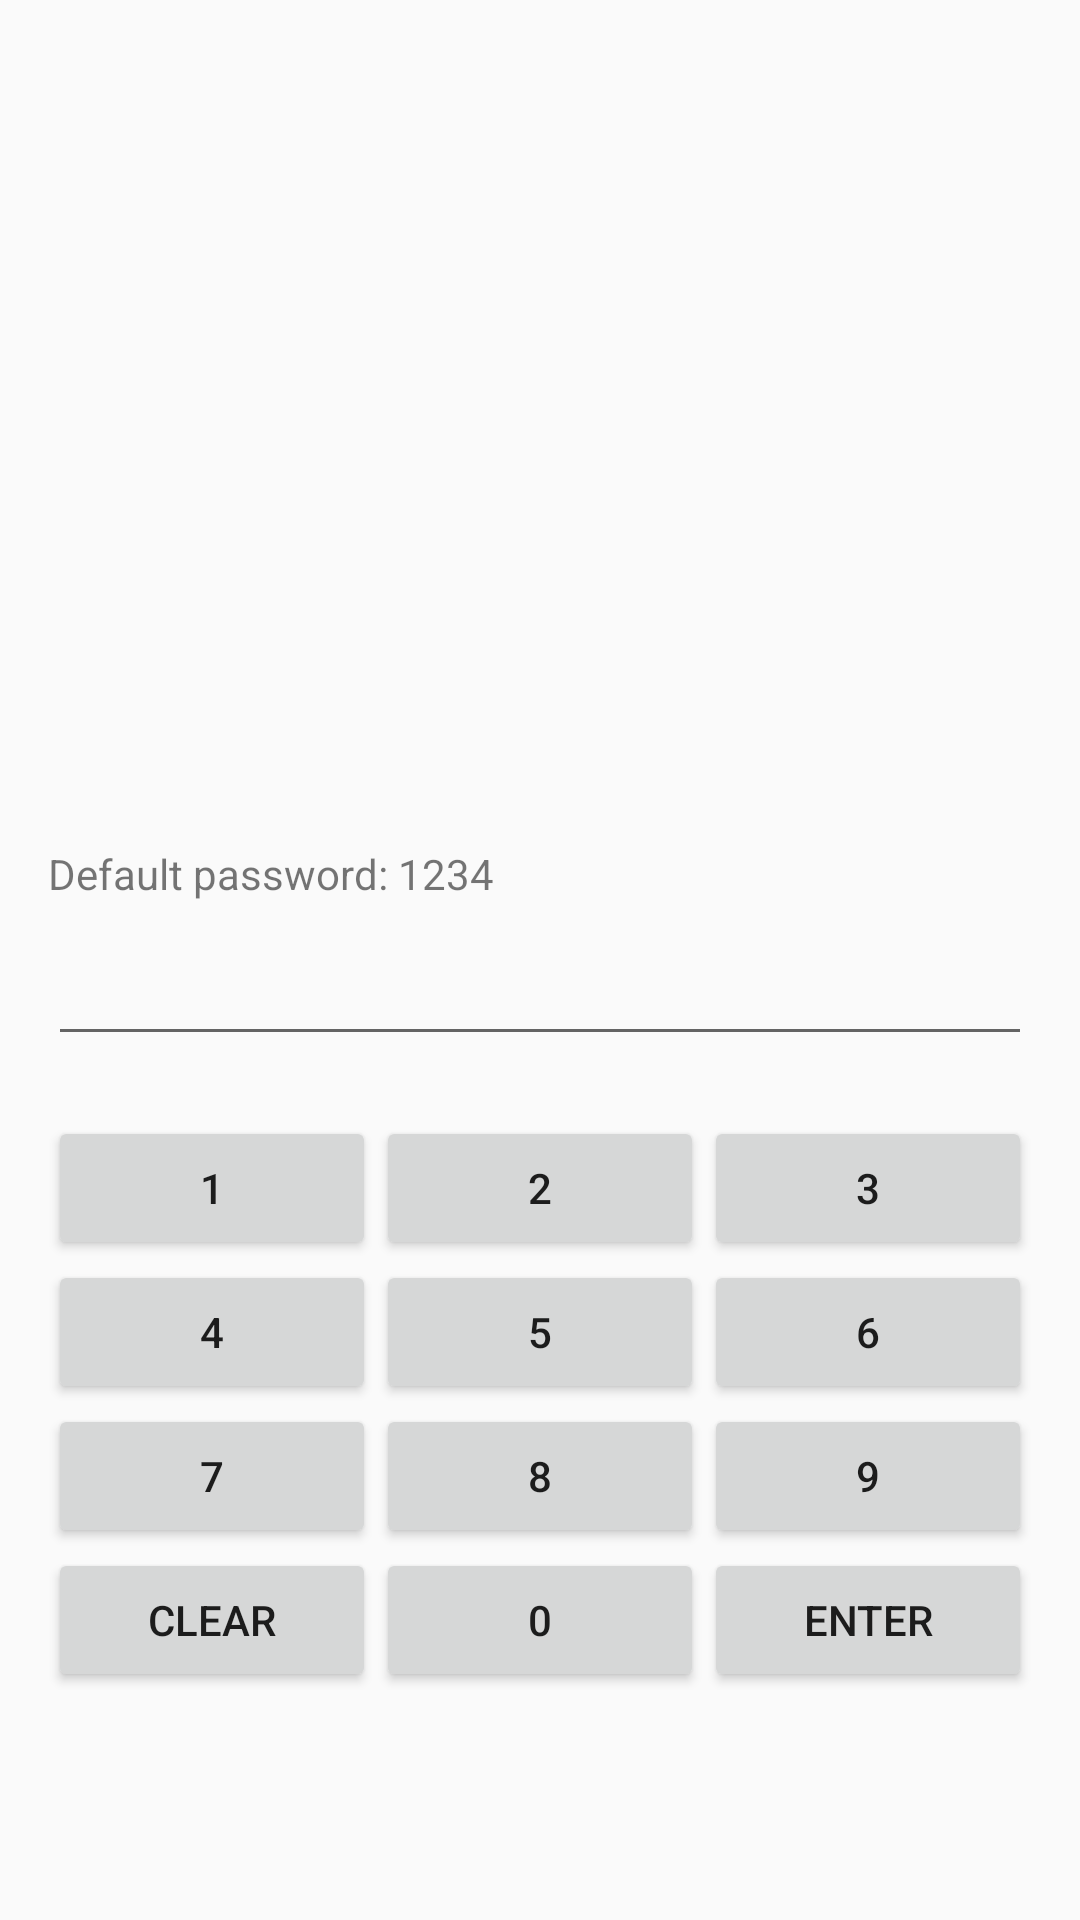

Produce the Android XML layout that renders to this screen, including the resource entries it uses.
<!-- AndroidManifest.xml: application theme AppTheme -->
<!-- res/layout/activity_lock.xml -->
<?xml version="1.0" encoding="utf-8"?>
<RelativeLayout xmlns:android="http://schemas.android.com/apk/res/android"
    xmlns:tools="http://schemas.android.com/tools"
    style="@style/AppTheme"
    android:layout_width="match_parent"
    android:layout_height="match_parent"
    android:paddingBottom="@dimen/activity_vertical_margin"
    android:paddingLeft="@dimen/activity_horizontal_margin"
    android:paddingRight="@dimen/activity_horizontal_margin"
    android:paddingTop="@dimen/activity_vertical_margin"
    tools:context="com.suraj.waext.LockActivity">

    <LinearLayout xmlns:android="http://schemas.android.com/apk/res/android"
        android:id="@+id/llbuttons"
        android:layout_width="match_parent"
        android:layout_height="wrap_content"
        android:layout_alignParentBottom="true"
        android:layout_marginBottom="60dp"
        android:gravity="bottom"
        android:orientation="vertical"
        android:weightSum="4">

        <LinearLayout
            android:layout_width="match_parent"
            android:layout_height="wrap_content"
            android:layout_weight="1"
            android:weightSum="3">

            <Button
                android:id="@+id/btn1"
                android:layout_width="match_parent"
                android:layout_height="wrap_content"
                android:layout_weight="1"
                android:text="1" />

            <Button
                android:id="@+id/btn2"
                android:layout_width="match_parent"
                android:layout_height="wrap_content"
                android:layout_weight="1"
                android:text="2" />

            <Button
                android:id="@+id/btn3"
                android:layout_width="match_parent"
                android:layout_height="wrap_content"
                android:layout_weight="1"
                android:text="3" />
        </LinearLayout>

        <LinearLayout
            android:layout_width="match_parent"
            android:layout_height="wrap_content"
            android:layout_weight="1"
            android:weightSum="3">

            <Button
                android:id="@+id/btn4"
                android:layout_width="match_parent"
                android:layout_height="wrap_content"
                android:layout_weight="1"
                android:text="4" />

            <Button
                android:id="@+id/btn5"
                android:layout_width="match_parent"
                android:layout_height="wrap_content"
                android:layout_weight="1"
                android:text="5" />


            <Button
                android:id="@+id/btn6"
                android:layout_width="match_parent"
                android:layout_height="wrap_content"
                android:layout_weight="1"
                android:text="6" />


        </LinearLayout>

        <LinearLayout
            android:layout_width="match_parent"
            android:layout_height="wrap_content"
            android:layout_weight="1"
            android:weightSum="3">

            <Button
                android:id="@+id/btn7"
                android:layout_width="match_parent"
                android:layout_height="wrap_content"
                android:layout_weight="1"
                android:text="7" />

            <Button
                android:id="@+id/btn8"
                android:layout_width="match_parent"
                android:layout_height="wrap_content"
                android:layout_weight="1"
                android:text="8" />


            <Button
                android:id="@+id/btn9"
                android:layout_width="match_parent"
                android:layout_height="wrap_content"
                android:layout_weight="1"
                android:text="9" />


        </LinearLayout>

        <LinearLayout
            android:layout_width="match_parent"
            android:layout_height="wrap_content"
            android:layout_weight="1"
            android:weightSum="3">

            <Button
                android:id="@+id/btnclear"
                android:layout_width="match_parent"
                android:layout_height="wrap_content"
                android:layout_weight="1"
                android:text="@string/clear" />

            <Button
                android:id="@+id/btn0"
                android:layout_width="match_parent"
                android:layout_height="wrap_content"
                android:layout_weight="1"
                android:text="0" />


            <Button
                android:id="@+id/btnenter"
                android:layout_width="match_parent"
                android:layout_height="wrap_content"
                android:layout_weight="1"
                android:text="@string/enter" />
        </LinearLayout>
    </LinearLayout>

    <EditText
        android:id="@+id/etPassword"
        android:layout_width="match_parent"
        android:layout_height="wrap_content"
        android:layout_above="@id/llbuttons"
        android:layout_centerVertical="true"
        android:layout_marginBottom="20dp"
        android:gravity="center"
        android:inputType="numberPassword" />

    <TextView
        android:id="@+id/tvDefaultPassword"
        android:layout_width="match_parent"
        android:layout_height="wrap_content"
        android:layout_above="@id/etPassword"
        android:layout_marginBottom="10dp"
        android:text="@string/default_password" />

</RelativeLayout>
<!-- resources referenced by this layout -->
<resources>
  <dimen name="activity_horizontal_margin">16dp</dimen>
  <dimen name="activity_vertical_margin">16dp</dimen>
  <string name="clear">Clear</string>
  <string name="default_password">Default password: 1234</string>
  <string name="enter">Enter</string>
  <style name="AppTheme" parent="Theme.AppCompat.Light.DarkActionBar">
  
      </style>
</resources>
